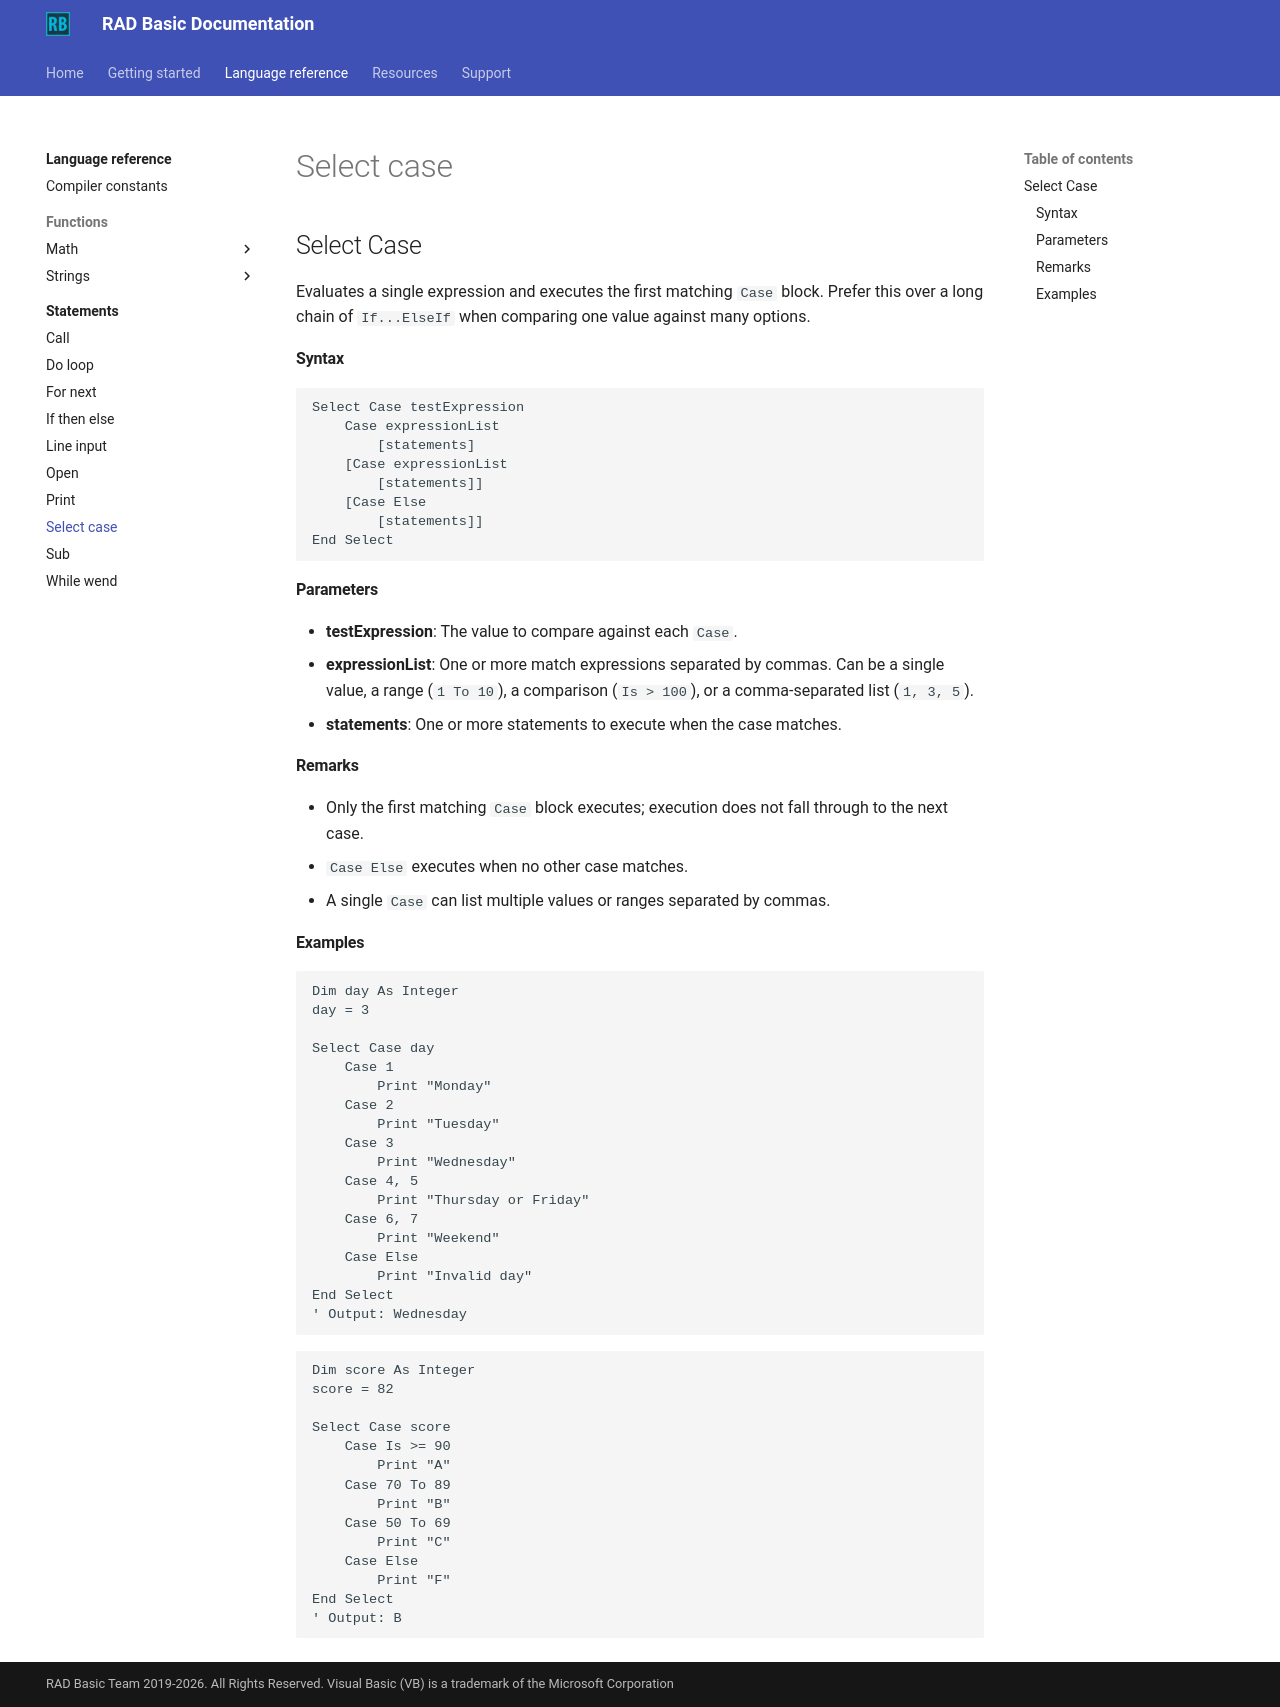

repository: radbasic/radbasic-docs · page: language-reference/statements/select-case/index.html · generator: mkdocs

## Select Case

Evaluates a single expression and executes the first matching `Case` block. Prefer this over a long chain of `If...ElseIf` when comparing one value against many options.

#### Syntax

```basic
Select Case testExpression
    Case expressionList
        [statements]
    [Case expressionList
        [statements]]
    [Case Else
        [statements]]
End Select
```

#### Parameters

- **testExpression**: The value to compare against each `Case`.
- **expressionList**: One or more match expressions separated by commas. Can be a single value, a range (`1 To 10`), a comparison (`Is > 100`), or a comma-separated list (`1, 3, 5`).
- **statements**: One or more statements to execute when the case matches.

#### Remarks

- Only the first matching `Case` block executes; execution does not fall through to the next case.
- `Case Else` executes when no other case matches.
- A single `Case` can list multiple values or ranges separated by commas.

#### Examples

```basic
Dim day As Integer
day = 3

Select Case day
    Case 1
        Print "Monday"
    Case 2
        Print "Tuesday"
    Case 3
        Print "Wednesday"
    Case 4, 5
        Print "Thursday or Friday"
    Case 6, 7
        Print "Weekend"
    Case Else
        Print "Invalid day"
End Select
' Output: Wednesday
```

```basic
Dim score As Integer
score = 82

Select Case score
    Case Is >= 90
        Print "A"
    Case 70 To 89
        Print "B"
    Case 50 To 69
        Print "C"
    Case Else
        Print "F"
End Select
' Output: B
```
